Run: headless pygame with SDL's dummy video driver; simulated clock (each Clock.tick advances the game by its frame time, no real sleeping); random seed 0; keys injected as events and as key.get_pressed() state; no mouse input.
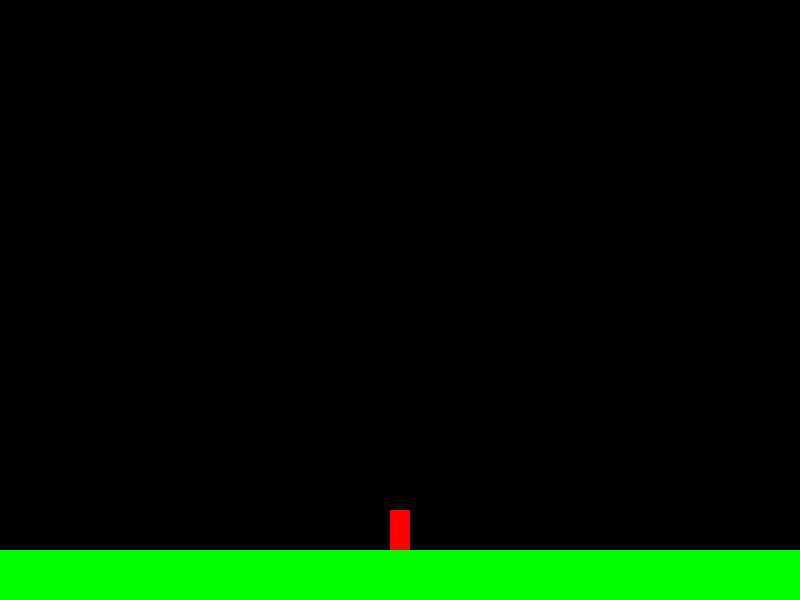
Frame 1 of 4 · flips 1–60 · no input
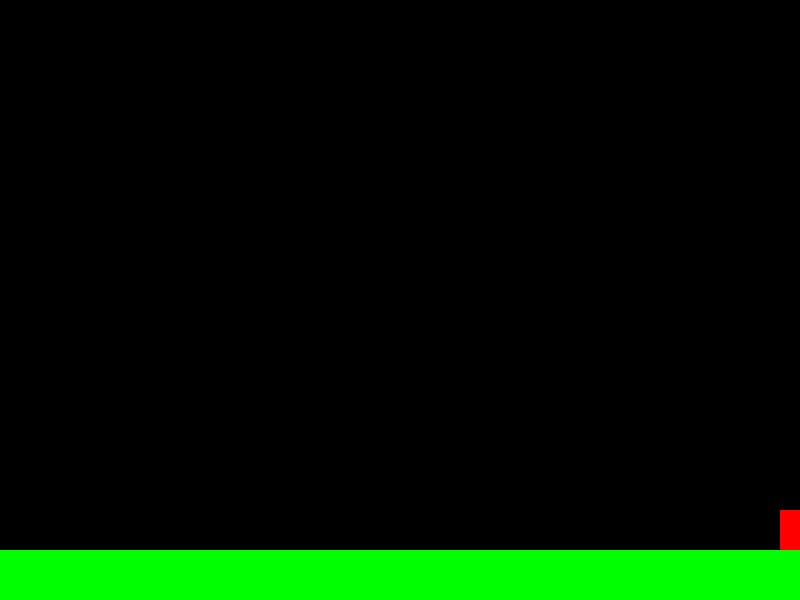
Frame 2 of 4 · flips 61–180 · tapped SPACE, RETURN · held RIGHT (→), D
Frame 3 of 4 · flips 181–300 · held DOWN (↓), S · screen unchanged from frame 2, image omitted
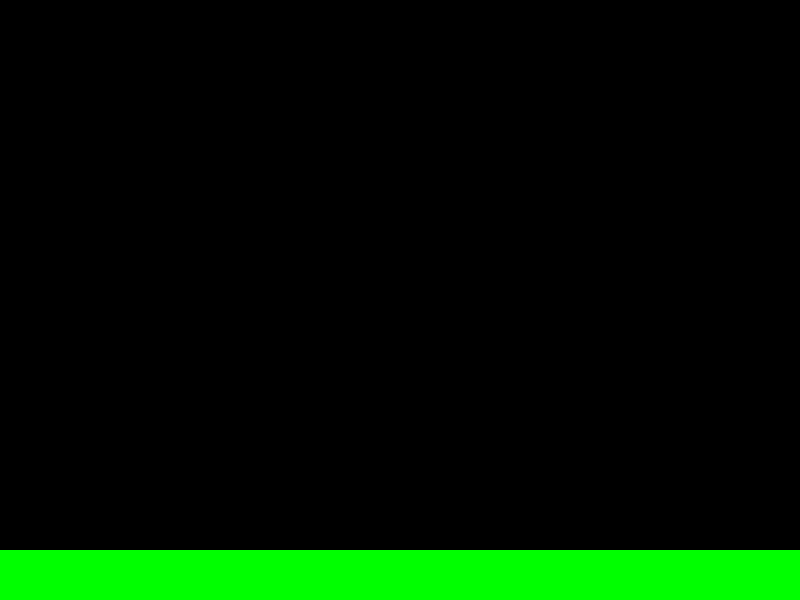
Frame 4 of 4 · flips 301–420 · held LEFT (←), A, UP (↑), W

The pygame program that drew these frames:

import pygame
import sys

# Inicializa o Pygame
pygame.init()

# Dimensões da tela
SCREEN_WIDTH = 800
SCREEN_HEIGHT = 600

# Altura do solo (área onde o foguete pousa)
GROUND_HEIGHT = 50

# Dimensões do foguete
ROCKET_WIDTH = 20
ROCKET_HEIGHT = 40

# Cores (RGB)
BLACK = (0, 0, 0)
WHITE = (255, 255, 255)
GREEN = (0, 255, 0)
RED   = (255, 0, 0)

# Cria a janela
screen = pygame.display.set_mode((SCREEN_WIDTH, SCREEN_HEIGHT))
pygame.display.set_caption("Foguetinho - Decolagem e Pouso")

# Define o clock para controlar os FPS
clock = pygame.time.Clock()
FPS = 60

# Posição inicial do foguete: centralizado horizontalmente e sobre o solo
rocket_x = SCREEN_WIDTH // 2 - ROCKET_WIDTH // 2
# O foguete começa "em cima" do solo (ajustando para a altura do foguete)
rocket_y = SCREEN_HEIGHT - GROUND_HEIGHT - ROCKET_HEIGHT

# Velocidades iniciais
rocket_vx = 0
rocket_vy = 0

# Constantes da simulação
GRAVITY = 0.2         # aceleração gravitacional (para baixo)
THRUST = -0.5         # aceleração do motor (para cima quando ativado)
SIDE_THRUST = 0.3     # aceleração lateral (para movimentos horizontais)
FRICTION = 0.99       # atrito que reduz a velocidade horizontal

# Loop principal do jogo
running = True
while running:
    clock.tick(FPS)
    
    # Eventos (fechar janela, etc.)
    for event in pygame.event.get():
        if event.type == pygame.QUIT:
            running = False

    # Verifica quais teclas estão pressionadas (setas e WASD)
    keys = pygame.key.get_pressed()
    if keys[pygame.K_UP] or keys[pygame.K_w]:
        # Ativa o motor: aplica aceleração para cima
        rocket_vy += THRUST
    if keys[pygame.K_LEFT] or keys[pygame.K_a]:
        # Impulso para a esquerda
        rocket_vx -= SIDE_THRUST
    if keys[pygame.K_RIGHT] or keys[pygame.K_d]:
        # Impulso para a direita
        rocket_vx += SIDE_THRUST

    # Aplica a gravidade (sempre puxa o foguete para baixo)
    rocket_vy += GRAVITY

    # Atualiza a posição do foguete com base nas velocidades
    rocket_x += rocket_vx
    rocket_y += rocket_vy

    # Aplica atrito (diminui lentamente a velocidade horizontal)
    rocket_vx *= FRICTION

    # Define o nível do solo para o foguete (evita que ele desça abaixo)
    ground_level = SCREEN_HEIGHT - GROUND_HEIGHT - ROCKET_HEIGHT
    if rocket_y > ground_level:
        rocket_y = ground_level
        rocket_vy = 0
        # Aqui você pode incluir verificações de velocidade para determinar
        # se o pouso foi seguro ou se ocorreu um "acidente".

    # Impede que o foguete saia para fora da tela horizontalmente
    if rocket_x < 0:
        rocket_x = 0
        rocket_vx = 0
    if rocket_x > SCREEN_WIDTH - ROCKET_WIDTH:
        rocket_x = SCREEN_WIDTH - ROCKET_WIDTH
        rocket_vx = 0

    # Desenha o fundo (preto)
    screen.fill(BLACK)

    # Desenha o solo (um retângulo verde na parte inferior)
    pygame.draw.rect(screen, GREEN, (0, SCREEN_HEIGHT - GROUND_HEIGHT, SCREEN_WIDTH, GROUND_HEIGHT))

    # Desenha o foguete (um retângulo vermelho)
    rocket_rect = pygame.Rect(rocket_x, rocket_y, ROCKET_WIDTH, ROCKET_HEIGHT)
    pygame.draw.rect(screen, RED, rocket_rect)

    # Atualiza a tela
    pygame.display.flip()

# Encerra o Pygame
pygame.quit()
sys.exit()
